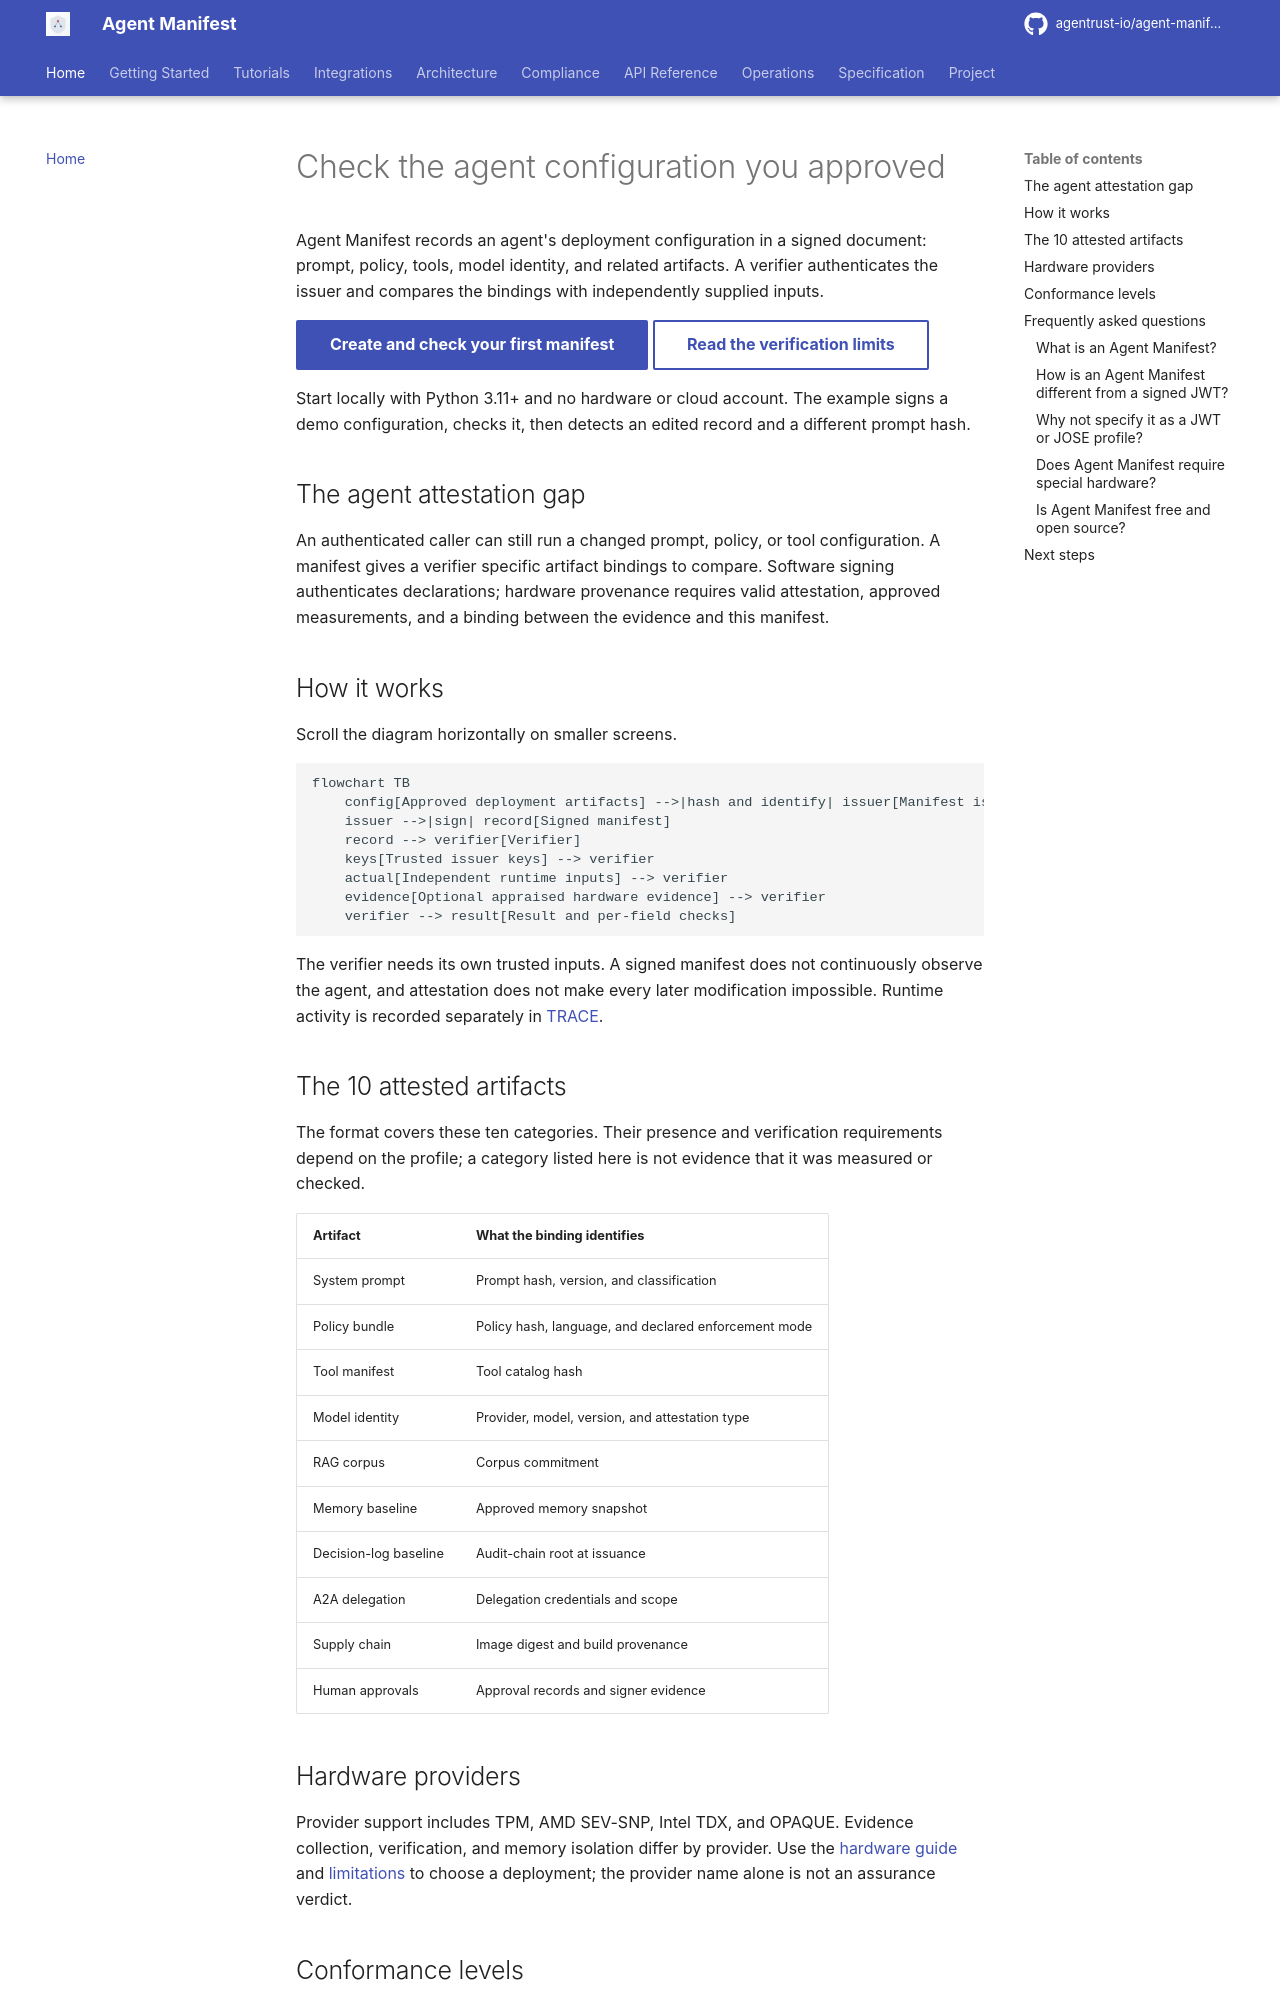

repository: zohebk8s/agent-manifest · page: index.html · generator: mkdocs

---
title: Check an agent configuration against approved inputs
description: Sign an agent configuration, verify its artifact bindings against independent inputs, and detect changes. Start locally with software signing.
---

# Check the agent configuration you approved

Agent Manifest records an agent's deployment configuration in a signed document: prompt, policy, tools, model identity, and related artifacts. A verifier authenticates the issuer and compares the bindings with independently supplied inputs.

[Create and check your first manifest](getting-started.md){ .md-button .md-button--primary }
[Read the verification limits](limitations.md){ .md-button }

Start locally with Python 3.11+ and no hardware or cloud account. The example signs a demo configuration, checks it, then detects an edited record and a different prompt hash.

## The agent attestation gap

An authenticated caller can still run a changed prompt, policy, or tool configuration. A manifest gives a verifier specific artifact bindings to compare. Software signing authenticates declarations; hardware provenance requires valid attestation, approved measurements, and a binding between the evidence and this manifest.

## How it works

Scroll the diagram horizontally on smaller screens.

<div class="at-diagram" role="region" aria-label="Manifest verification diagram; scroll horizontally" tabindex="0" markdown>

```mermaid
flowchart TB
    config[Approved deployment artifacts] -->|hash and identify| issuer[Manifest issuer]
    issuer -->|sign| record[Signed manifest]
    record --> verifier[Verifier]
    keys[Trusted issuer keys] --> verifier
    actual[Independent runtime inputs] --> verifier
    evidence[Optional appraised hardware evidence] --> verifier
    verifier --> result[Result and per-field checks]
```

</div>

The verifier needs its own trusted inputs. A signed manifest does not continuously observe the agent, and attestation does not make every later modification impossible. Runtime activity is recorded separately in [TRACE](https://trace.agentrust-io.com/).

## The 10 attested artifacts

The format covers these ten categories. Their presence and verification requirements depend on the profile; a category listed here is not evidence that it was measured or checked.

| Artifact | What the binding identifies |
|---|---|
| System prompt | Prompt hash, version, and classification |
| Policy bundle | Policy hash, language, and declared enforcement mode |
| Tool manifest | Tool catalog hash |
| Model identity | Provider, model, version, and attestation type |
| RAG corpus | Corpus commitment |
| Memory baseline | Approved memory snapshot |
| Decision-log baseline | Audit-chain root at issuance |
| A2A delegation | Delegation credentials and scope |
| Supply chain | Image digest and build provenance |
| Human approvals | Approval records and signer evidence |

## Hardware providers

Provider support includes TPM, AMD SEV-SNP, Intel TDX, and OPAQUE. Evidence collection, verification, and memory isolation differ by provider. Use the [hardware guide](tutorials/hardware-attestation.md) and [limitations](limitations.md) to choose a deployment; the provider name alone is not an assurance verdict.
